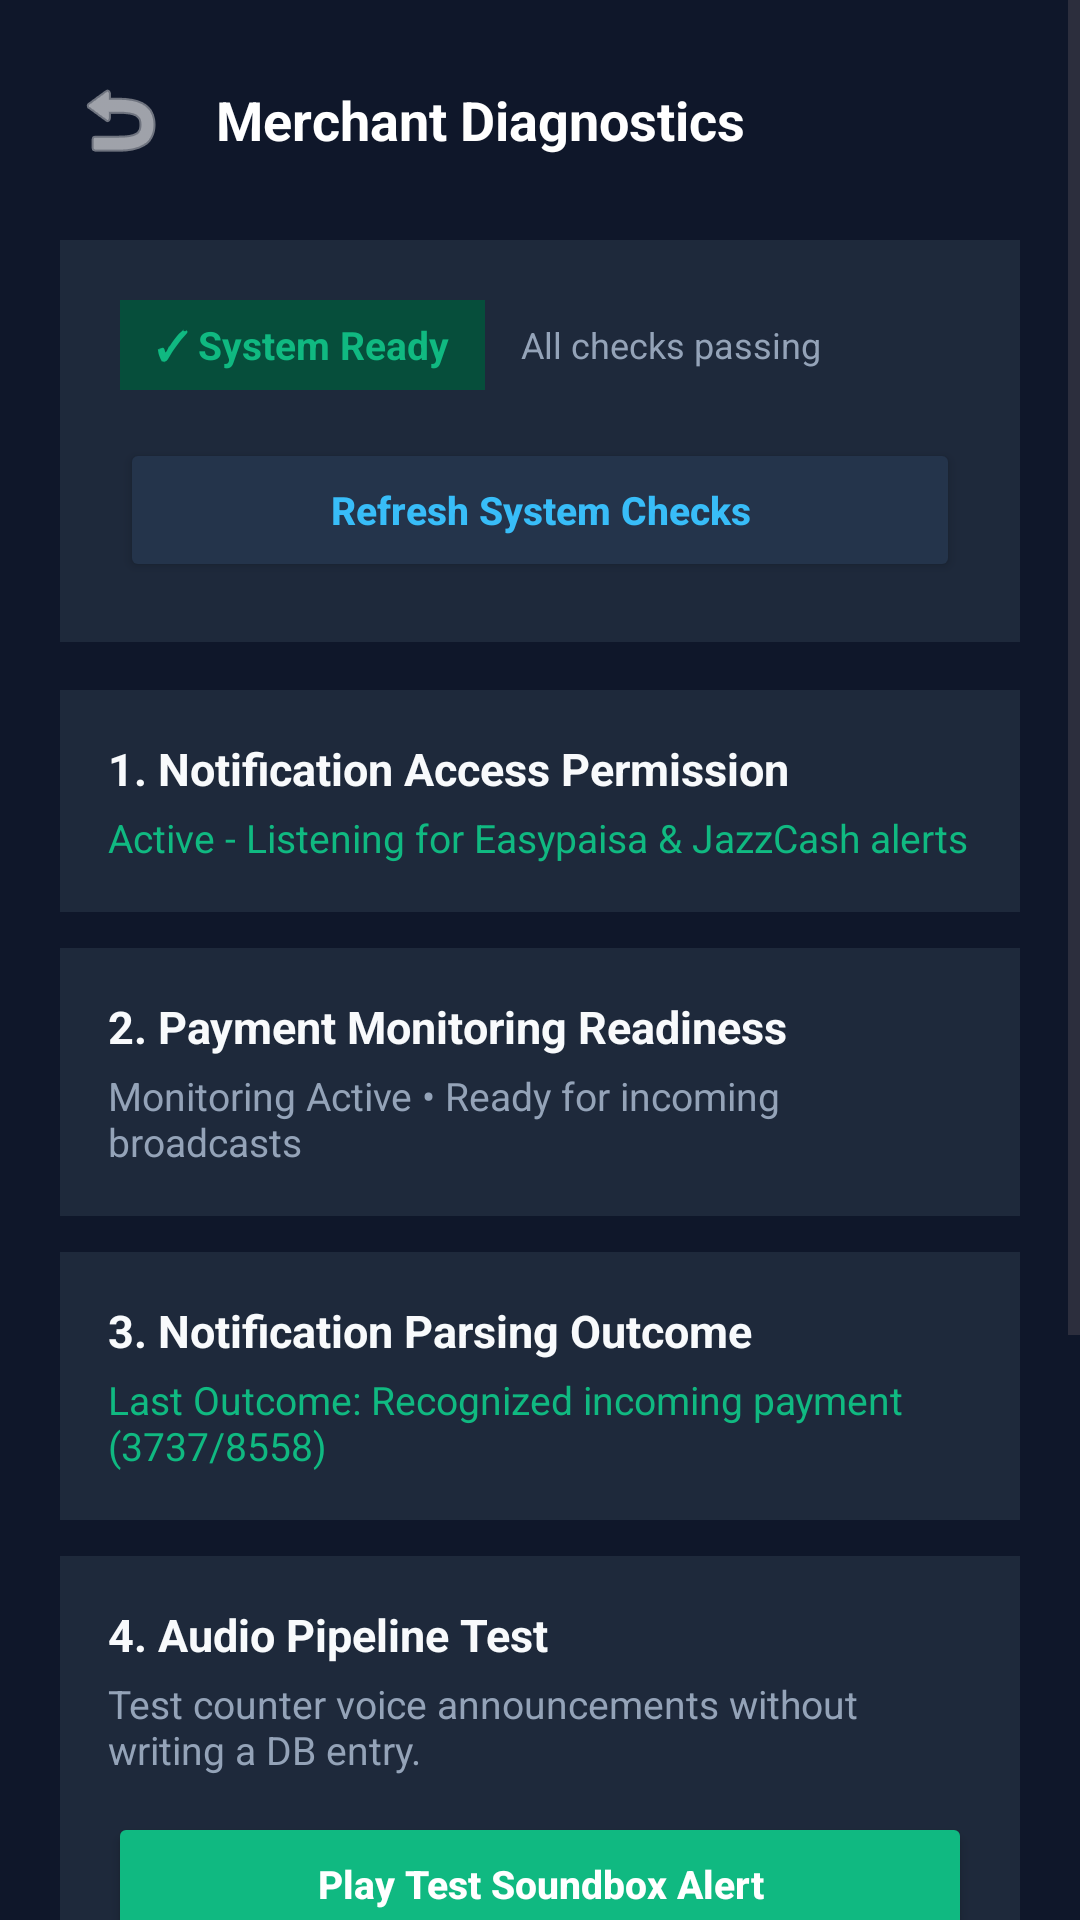

Reconstruct the res/layout file that produces this screen, plus the resources it refers to.
<!-- AndroidManifest.xml: application theme Theme.BolPaisa -->
<!-- res/layout/activity_merchant_diagnostics.xml -->
<?xml version="1.0" encoding="utf-8"?>
<ScrollView xmlns:android="http://schemas.android.com/apk/res/android"
    android:layout_width="match_parent"
    android:layout_height="match_parent"
    android:background="#0F172A"
    android:fillViewport="true">

    <LinearLayout
        android:layout_width="match_parent"
        android:layout_height="wrap_content"
        android:orientation="vertical"
        android:padding="20dp">

        
        <LinearLayout
            android:layout_width="match_parent"
            android:layout_height="wrap_content"
            android:gravity="center_vertical"
            android:orientation="horizontal">

            <ImageButton
                android:id="@+id/btnBack"
                android:layout_width="40dp"
                android:layout_height="40dp"
                android:background="?attr/selectableItemBackgroundBorderless"
                android:contentDescription="Back"
                android:src="@android:drawable/ic_menu_revert"
                android:tint="#FFFFFF" />

            <TextView
                android:layout_width="wrap_content"
                android:layout_height="wrap_content"
                android:layout_marginStart="12dp"
                android:text="Merchant Diagnostics"
                android:textColor="#FFFFFF"
                android:textSize="18sp"
                android:textStyle="bold" />

        </LinearLayout>

        
        <LinearLayout
            android:layout_width="match_parent"
            android:layout_height="wrap_content"
            android:layout_marginTop="20dp"
            android:background="#1E293B"
            android:orientation="vertical"
            android:padding="20dp">

            <LinearLayout
                android:layout_width="match_parent"
                android:layout_height="wrap_content"
                android:gravity="center_vertical"
                android:orientation="horizontal">

                <TextView
                    android:id="@+id/tvOverallStatusChip"
                    android:layout_width="wrap_content"
                    android:layout_height="wrap_content"
                    android:background="#064E3B"
                    android:paddingHorizontal="12dp"
                    android:paddingVertical="6dp"
                    android:text="✓ System Ready"
                    android:textColor="#10B981"
                    android:textSize="13sp"
                    android:textStyle="bold" />

                <TextView
                    android:id="@+id/tvOverallStatusSubtitle"
                    android:layout_width="0dp"
                    android:layout_height="wrap_content"
                    android:layout_marginStart="12dp"
                    android:layout_weight="1"
                    android:text="All checks passing"
                    android:textColor="#94A3B8"
                    android:textSize="12sp" />

            </LinearLayout>

            <Button
                android:id="@+id/btnRefreshDiagnostics"
                android:layout_width="match_parent"
                android:layout_height="48dp"
                android:layout_marginTop="16dp"
                android:backgroundTint="#24344B"
                android:text="Refresh System Checks"
                android:textAllCaps="false"
                android:textColor="#38BDF8"
                android:textSize="13sp"
                android:textStyle="bold" />

        </LinearLayout>

        
        <LinearLayout
            android:layout_width="match_parent"
            android:layout_height="wrap_content"
            android:layout_marginTop="16dp"
            android:background="#1E293B"
            android:orientation="vertical"
            android:padding="16dp">

            <TextView
                android:layout_width="wrap_content"
                android:layout_height="wrap_content"
                android:text="1. Notification Access Permission"
                android:textColor="#F8FAFC"
                android:textSize="15sp"
                android:textStyle="bold" />

            <TextView
                android:id="@+id/tvNotificationAccessStatus"
                android:layout_width="wrap_content"
                android:layout_height="wrap_content"
                android:layout_marginTop="4dp"
                android:text="Active - Listening for Easypaisa &amp; JazzCash alerts"
                android:textColor="#10B981"
                android:textSize="13sp" />

            <Button
                android:id="@+id/btnGrantNotificationAccess"
                android:layout_width="match_parent"
                android:layout_height="48dp"
                android:layout_marginTop="12dp"
                android:backgroundTint="#10B981"
                android:text="Grant Notification Access"
                android:textAllCaps="false"
                android:textColor="#FFFFFF"
                android:textSize="13sp"
                android:textStyle="bold"
                android:visibility="gone" />

        </LinearLayout>

        
        <LinearLayout
            android:layout_width="match_parent"
            android:layout_height="wrap_content"
            android:layout_marginTop="12dp"
            android:background="#1E293B"
            android:orientation="vertical"
            android:padding="16dp">

            <TextView
                android:layout_width="wrap_content"
                android:layout_height="wrap_content"
                android:text="2. Payment Monitoring Readiness"
                android:textColor="#F8FAFC"
                android:textSize="15sp"
                android:textStyle="bold" />

            <TextView
                android:id="@+id/tvMonitoringReadiness"
                android:layout_width="wrap_content"
                android:layout_height="wrap_content"
                android:layout_marginTop="4dp"
                android:text="Monitoring Active • Ready for incoming broadcasts"
                android:textColor="#94A3B8"
                android:textSize="13sp" />

        </LinearLayout>

        
        <LinearLayout
            android:layout_width="match_parent"
            android:layout_height="wrap_content"
            android:layout_marginTop="12dp"
            android:background="#1E293B"
            android:orientation="vertical"
            android:padding="16dp">

            <TextView
                android:layout_width="wrap_content"
                android:layout_height="wrap_content"
                android:text="3. Notification Parsing Outcome"
                android:textColor="#F8FAFC"
                android:textSize="15sp"
                android:textStyle="bold" />

            <TextView
                android:id="@+id/tvParsingStatus"
                android:layout_width="wrap_content"
                android:layout_height="wrap_content"
                android:layout_marginTop="4dp"
                android:text="Last Outcome: Recognized incoming payment (3737/8558)"
                android:textColor="#10B981"
                android:textSize="13sp" />

        </LinearLayout>

        
        <LinearLayout
            android:layout_width="match_parent"
            android:layout_height="wrap_content"
            android:layout_marginTop="12dp"
            android:background="#1E293B"
            android:orientation="vertical"
            android:padding="16dp">

            <TextView
                android:layout_width="wrap_content"
                android:layout_height="wrap_content"
                android:text="4. Audio Pipeline Test"
                android:textColor="#F8FAFC"
                android:textSize="15sp"
                android:textStyle="bold" />

            <TextView
                android:layout_width="wrap_content"
                android:layout_height="wrap_content"
                android:layout_marginTop="4dp"
                android:text="Test counter voice announcements without writing a DB entry."
                android:textColor="#94A3B8"
                android:textSize="13sp" />

            <Button
                android:id="@+id/btnTestAudioEngine"
                android:layout_width="match_parent"
                android:layout_height="48dp"
                android:layout_marginTop="12dp"
                android:backgroundTint="#10B981"
                android:text="Play Test Soundbox Alert"
                android:textAllCaps="false"
                android:textColor="#FFFFFF"
                android:textSize="13sp"
                android:textStyle="bold" />

        </LinearLayout>

        
        <LinearLayout
            android:layout_width="match_parent"
            android:layout_height="wrap_content"
            android:layout_marginTop="12dp"
            android:background="#1E293B"
            android:orientation="vertical"
            android:padding="16dp">

            <TextView
                android:layout_width="wrap_content"
                android:layout_height="wrap_content"
                android:text="5. Speaker &amp; Bluetooth Audio"
                android:textColor="#F8FAFC"
                android:textSize="15sp"
                android:textStyle="bold" />

            <TextView
                android:id="@+id/tvBluetoothStatus"
                android:layout_width="wrap_content"
                android:layout_height="wrap_content"
                android:layout_marginTop="4dp"
                android:text="● Phone Speaker (No Bluetooth Connected)"
                android:textColor="#94A3B8"
                android:textSize="13sp" />

        </LinearLayout>

        
        <LinearLayout
            android:layout_width="match_parent"
            android:layout_height="wrap_content"
            android:layout_marginTop="12dp"
            android:background="#1E293B"
            android:orientation="vertical"
            android:padding="16dp">

            <TextView
                android:layout_width="wrap_content"
                android:layout_height="wrap_content"
                android:text="6. Battery Saver Restrictions"
                android:textColor="#F8FAFC"
                android:textSize="15sp"
                android:textStyle="bold" />

            <TextView
                android:id="@+id/tvBatteryStatus"
                android:layout_width="wrap_content"
                android:layout_height="wrap_content"
                android:layout_marginTop="4dp"
                android:text="Unrestricted background execution enabled"
                android:textColor="#10B981"
                android:textSize="13sp" />

            <Button
                android:id="@+id/btnOptimizeBattery"
                android:layout_width="match_parent"
                android:layout_height="48dp"
                android:layout_marginTop="12dp"
                android:backgroundTint="#24344B"
                android:text="Optimize Battery Settings"
                android:textAllCaps="false"
                android:textColor="#38BDF8"
                android:textSize="13sp"
                android:textStyle="bold" />

        </LinearLayout>

    </LinearLayout>

</ScrollView>
<!-- resources referenced by this layout -->
<resources>
  <style name="Theme.BolPaisa" parent="Base.Theme.BolPaisa" />
  <style name="Base.Theme.BolPaisa" parent="Theme.Material3.DayNight.NoActionBar">
          
          
      </style>
</resources>
